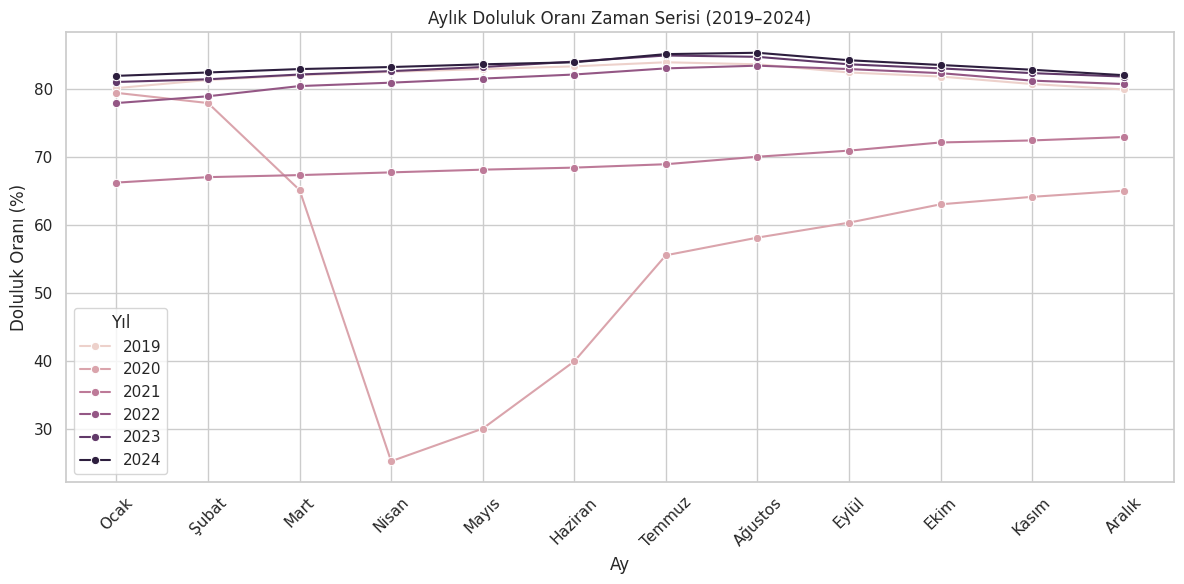
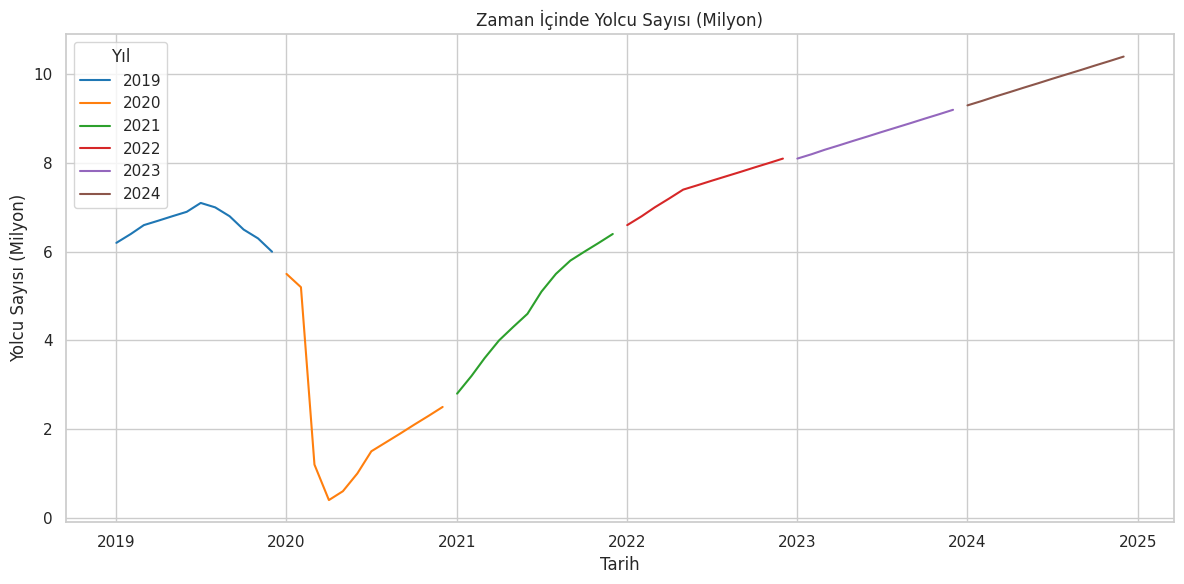
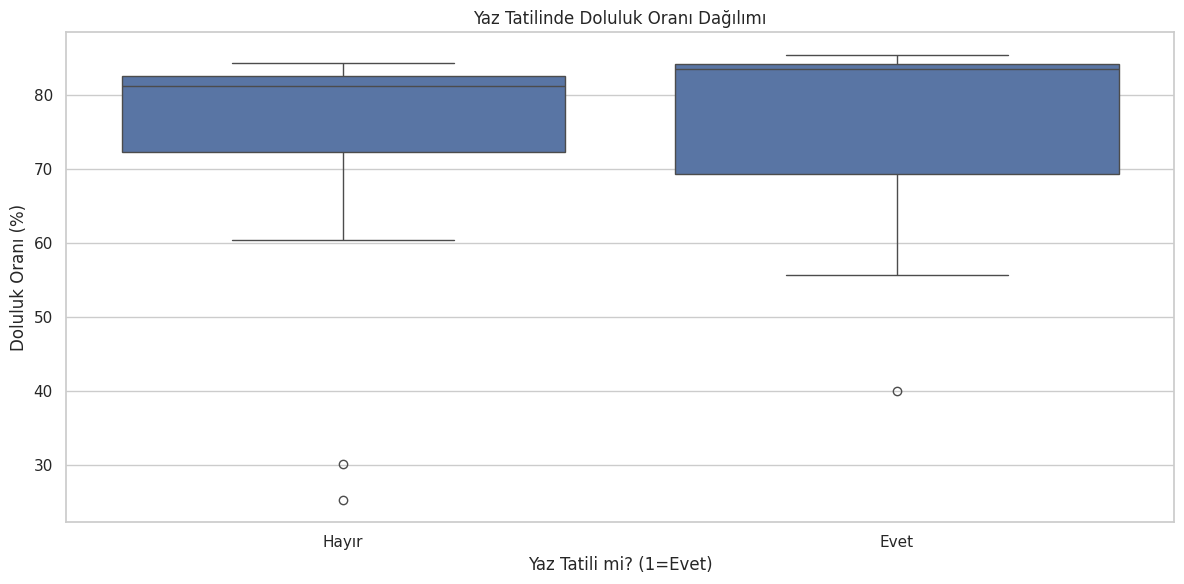
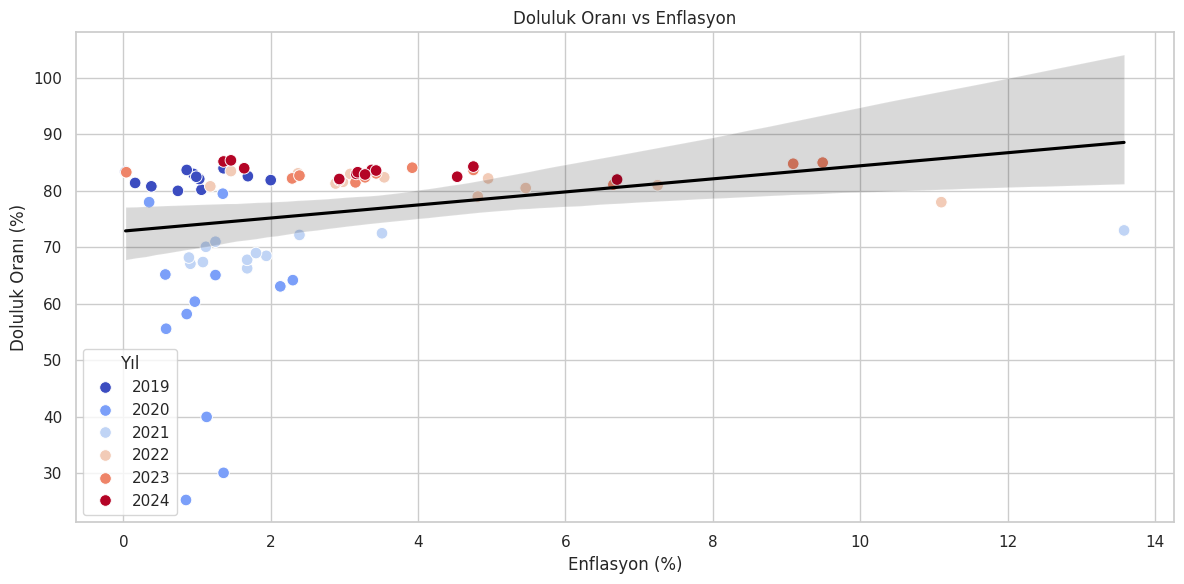
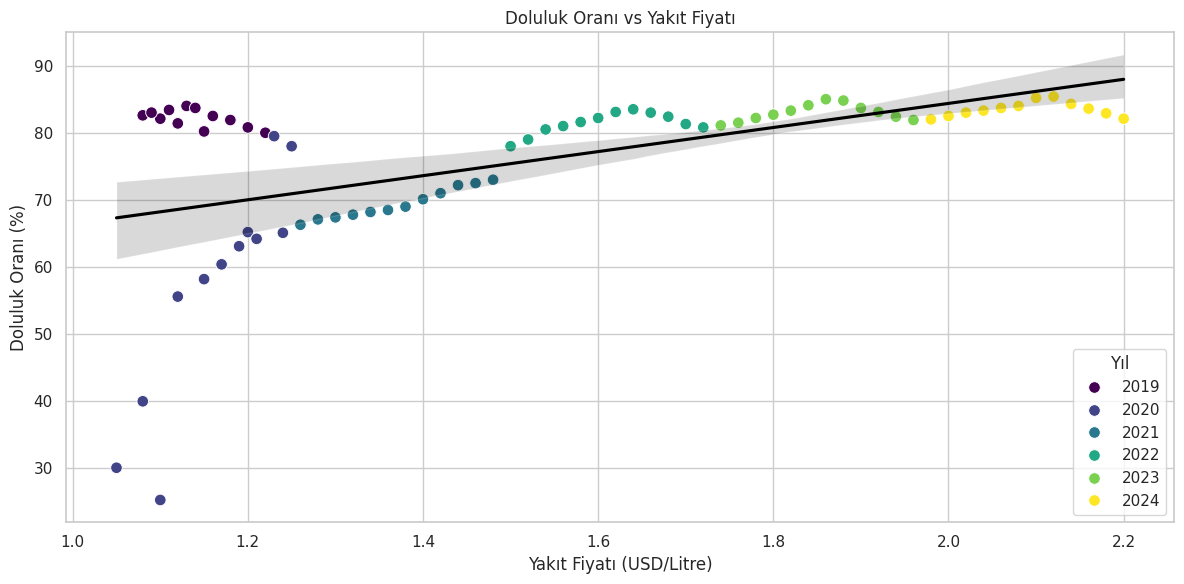
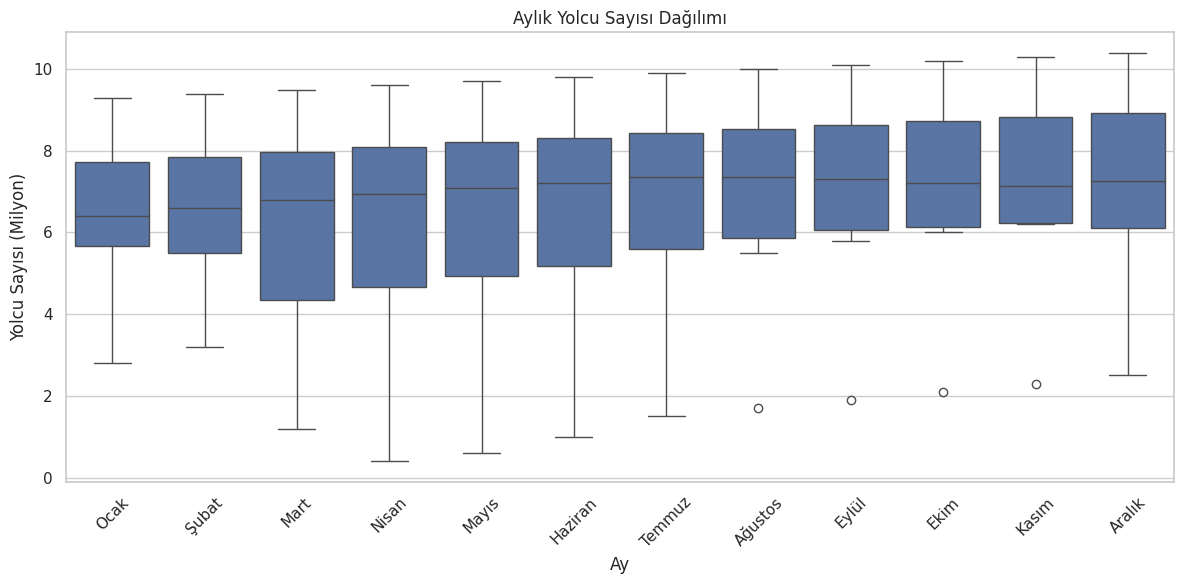
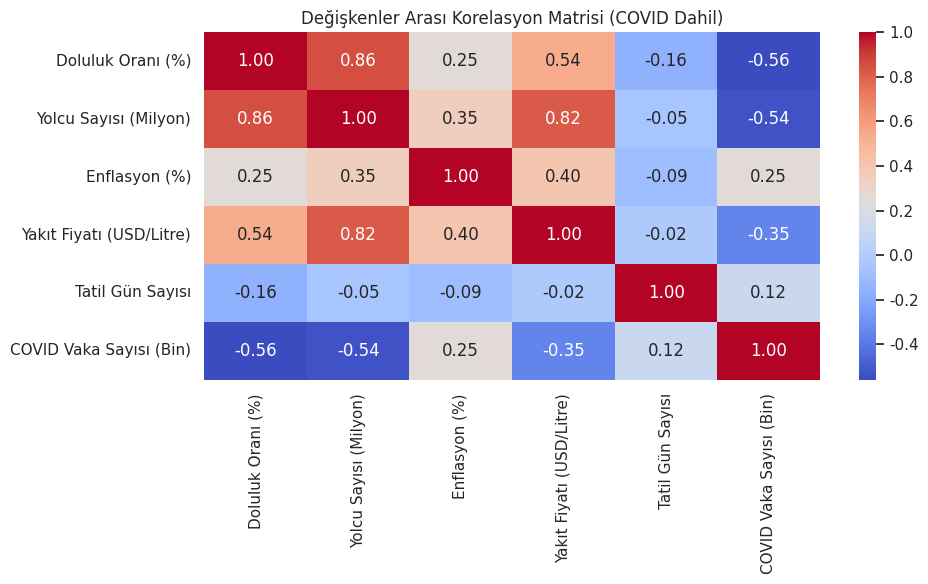
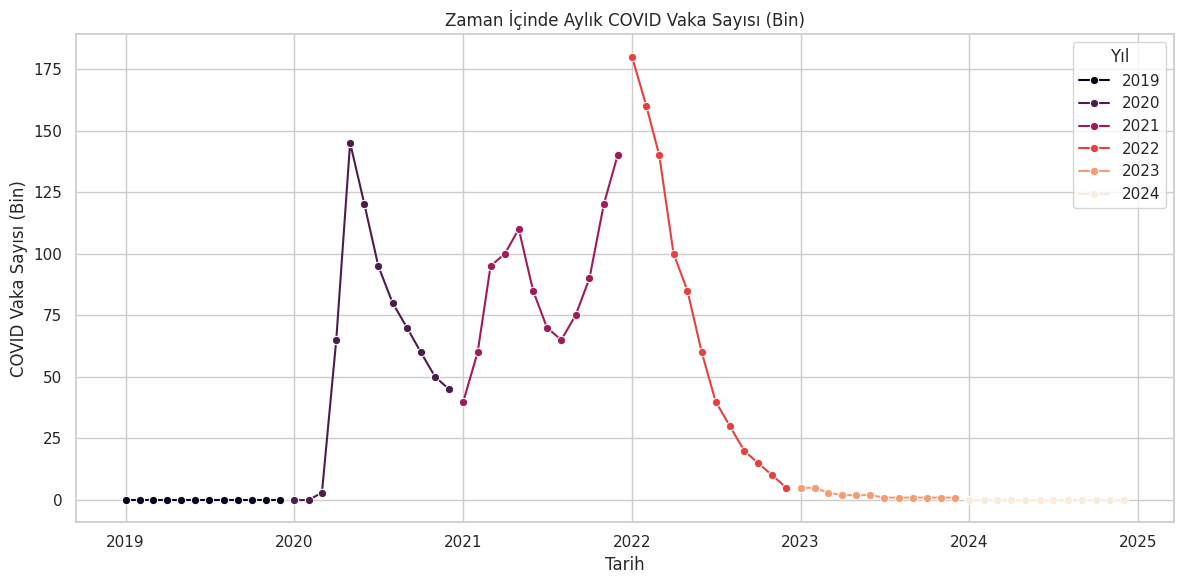
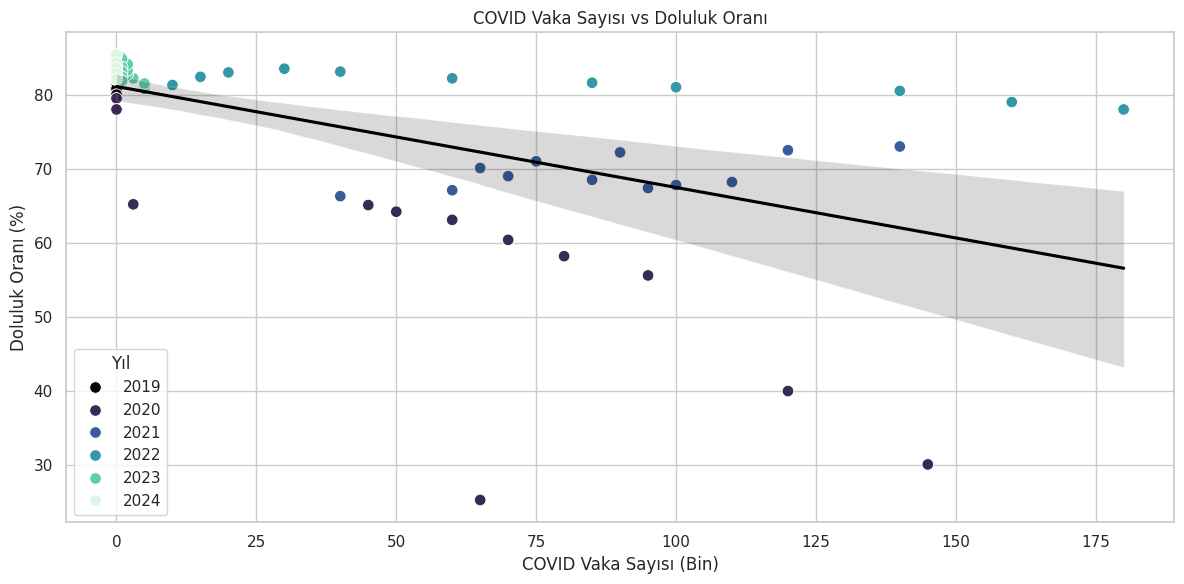
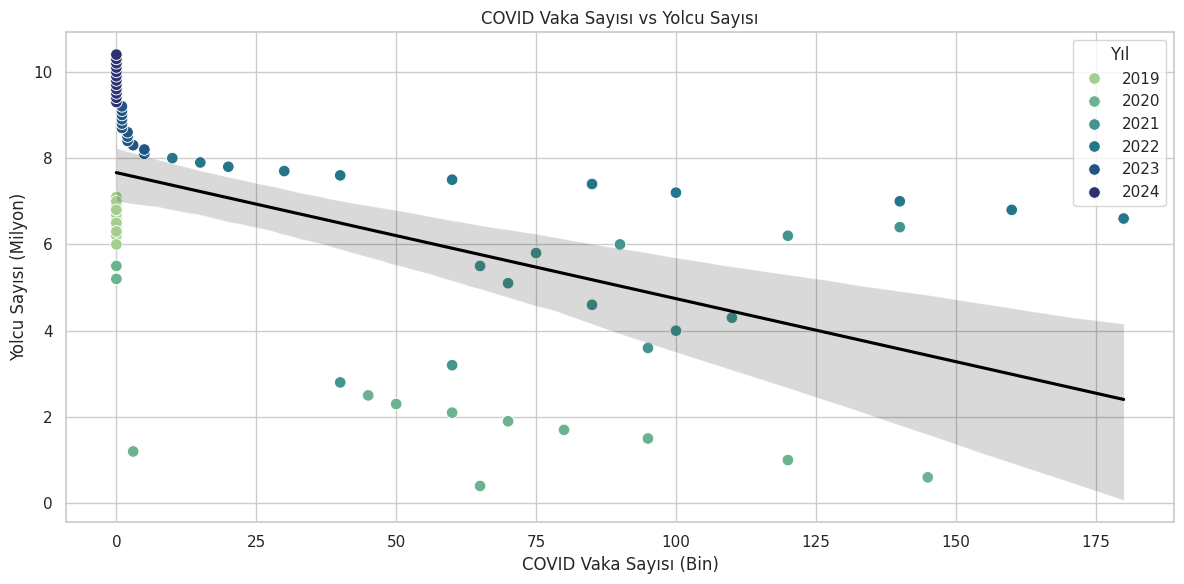

These charts were generated, in order, by the following Python code:
# -*- coding: utf-8 -*-
"""DSA210_Project.ipynb

Automatically generated by Colab.

Original file is located at
    https://colab.research.google.com/<link-removed>
"""

import pandas as pd

months = ["Ocak", "Şubat", "Mart", "Nisan", "Mayıs", "Haziran",
          "Temmuz", "Ağustos", "Eylül", "Ekim", "Kasım", "Aralık"]
years = [2019, 2020, 2021, 2022, 2023, 2024]

# Aylık doluluk oranları
monthly_doluluk = {
    2019: [80.2, 81.4, 82.1, 82.6, 83.0, 83.4, 84.0, 83.7, 82.5, 81.9, 80.8, 80.0],
    2020: [79.5, 78.0, 65.2, 25.3, 30.1, 40.0, 55.6, 58.2, 60.4, 63.1, 64.2, 65.1],
    2021: [66.3, 67.1, 67.4, 67.8, 68.2, 68.5, 69.0, 70.1, 71.0, 72.2, 72.5, 73.0],
    2022: [78.0, 79.0, 80.5, 81.0, 81.6, 82.2, 83.1, 83.5, 83.0, 82.4, 81.3, 80.8],
    2023: [81.1, 81.5, 82.2, 82.7, 83.3, 84.1, 85.0, 84.8, 83.7, 83.1, 82.4, 81.9],
    2024: [82.0, 82.5, 83.0, 83.3, 83.7, 84.0, 85.2, 85.4, 84.3, 83.6, 82.9, 82.1]
}

# Aylık yolcu sayıları (milyon cinsinden)
monthly_passengers = {
    2019: [6.2, 6.4, 6.6, 6.7, 6.8, 6.9, 7.1, 7.0, 6.8, 6.5, 6.3, 6.0],
    2020: [5.5, 5.2, 1.2, 0.4, 0.6, 1.0, 1.5, 1.7, 1.9, 2.1, 2.3, 2.5],
    2021: [2.8, 3.2, 3.6, 4.0, 4.3, 4.6, 5.1, 5.5, 5.8, 6.0, 6.2, 6.4],
    2022: [6.6, 6.8, 7.0, 7.2, 7.4, 7.5, 7.6, 7.7, 7.8, 7.9, 8.0, 8.1],
    2023: [8.1, 8.2, 8.3, 8.4, 8.5, 8.6, 8.7, 8.8, 8.9, 9.0, 9.1, 9.2],
    2024: [9.3, 9.4, 9.5, 9.6, 9.7, 9.8, 9.9, 10.0, 10.1, 10.2, 10.3, 10.4]
}

# Yaz tatili (Haziran, Temmuz, Ağustos = 1)
yaz_tatil_matrisi = {
    year: [1 if i in [5, 6, 7] else 0 for i in range(12)] for year in years
}

# Tatil gün sayısı
tatil_gunleri_dogru = {
    2019: [1, 0, 0, 2, 3, 4, 0, 1, 0, 2, 1, 1],
    2020: [1, 0, 0, 2, 4, 3, 1, 2, 1, 1, 1, 1],
    2021: [1, 0, 0, 1, 4, 5, 0, 1, 0, 2, 1, 1],
    2022: [1, 0, 0, 2, 3, 5, 0, 1, 0, 2, 1, 1],
    2023: [1, 0, 0, 2, 4, 4, 0, 1, 0, 2, 1, 1],
    2024: [1, 0, 0, 1, 4, 5, 0, 1, 0, 2, 1, 1]
}

# Enflasyon ve yakıt
enflasyon = {
    2019: [1.06, 0.16, 1.03, 1.69, 0.95, 0.03, 1.36, 0.86, 0.99, 2.00, 0.38, 0.74],
    2020: [1.35, 0.35, 0.57, 0.85, 1.36, 1.13, 0.58, 0.86, 0.97, 2.13, 2.30, 1.25],
    2021: [1.68, 0.91, 1.08, 1.68, 0.89, 1.94, 1.80, 1.12, 1.25, 2.39, 3.51, 13.58],
    2022: [11.10, 4.81, 5.46, 7.25, 2.98, 4.95, 2.37, 1.46, 3.08, 3.54, 2.88, 1.18],
    2023: [6.65, 3.15, 2.29, 2.39, 0.04, 3.92, 9.49, 9.09, 4.75, 3.43, 3.28, 2.93],
    2024: [6.70, 4.53, 3.16, 3.18, 3.37, 1.64, 1.36, 1.46, 4.75, 3.43, 3.28, 2.93]
}

yakıt = {
    2019: [1.15, 1.12, 1.10, 1.08, 1.09, 1.11, 1.13, 1.14, 1.16, 1.18, 1.20, 1.22],
    2020: [1.23, 1.25, 1.20, 1.10, 1.05, 1.08, 1.12, 1.15, 1.17, 1.19, 1.21, 1.24],
    2021: [1.26, 1.28, 1.30, 1.32, 1.34, 1.36, 1.38, 1.40, 1.42, 1.44, 1.46, 1.48],
    2022: [1.50, 1.52, 1.54, 1.56, 1.58, 1.60, 1.62, 1.64, 1.66, 1.68, 1.70, 1.72],
    2023: [1.74, 1.76, 1.78, 1.80, 1.82, 1.84, 1.86, 1.88, 1.90, 1.92, 1.94, 1.96],
    2024: [1.98, 2.00, 2.02, 2.04, 2.06, 2.08, 2.10, 2.12, 2.14, 2.16, 2.18, 2.20]
}

# Aylık COVID-19 vaka sayıları (bin kişi olarak varsayılmıştır)
covid_vaka = {
    2019: [0]*12,
    2020: [0, 0, 3, 65, 145, 120, 95, 80, 70, 60, 50, 45],
    2021: [40, 60, 95, 100, 110, 85, 70, 65, 75, 90, 120, 140],
    2022: [180, 160, 140, 100, 85, 60, 40, 30, 20, 15, 10, 5],
    2023: [5, 5, 3, 2, 2, 2, 1, 1, 1, 1, 1, 1],
    2024: [0]*12
}

# Tüm verileri birleştir
data = {
    "Yıl": [], "Ay": [], "Tarih": [], "Doluluk Oranı (%)": [],
    "Yolcu Sayısı (Milyon)": [], "Yaz Tatili mi? (1=Evet)": [],
    "Tatil Gün Sayısı": [], "Enflasyon (%)": [], "Yakıt Fiyatı (USD/Litre)": [],
    "COVID Vaka Sayısı (Bin)": []
}

for year in years:
    for i, month in enumerate(months):
        data["Yıl"].append(year)
        data["Ay"].append(month)
        data["Tarih"].append(pd.to_datetime(f"{year}-{i+1}-01"))
        data["Doluluk Oranı (%)"].append(monthly_doluluk[year][i])
        data["Yolcu Sayısı (Milyon)"].append(monthly_passengers[year][i])
        data["Yaz Tatili mi? (1=Evet)"].append(yaz_tatil_matrisi[year][i])
        data["Tatil Gün Sayısı"].append(tatil_gunleri_dogru[year][i])
        data["Enflasyon (%)"].append(enflasyon[year][i])
        data["Yakıt Fiyatı (USD/Litre)"].append(yakıt[year][i])
        data["COVID Vaka Sayısı (Bin)"].append(covid_vaka[year][i])

df = pd.DataFrame(data)

# Kontrol için ilk 5 satır
print(df.head())

import pandas as pd
import matplotlib.pyplot as plt
import seaborn as sns

# Ay sıralaması için
df["Ay"] = pd.Categorical(df["Ay"], categories=[
    "Ocak", "Şubat", "Mart", "Nisan", "Mayıs", "Haziran",
    "Temmuz", "Ağustos", "Eylül", "Ekim", "Kasım", "Aralık"
], ordered=True)

sns.set(style="whitegrid")
plt.rcParams["figure.figsize"] = (12, 6)

# 1. Doluluk Oranı Zaman Serisi (Yıllar ve Aylara Göre)
plt.figure()
sns.lineplot(data=df, x="Ay", y="Doluluk Oranı (%)", hue="Yıl", marker="o")
plt.title("Aylık Doluluk Oranı Zaman Serisi (2019–2024)")
plt.xticks(rotation=45)
plt.tight_layout()
plt.show()

# 2. Yolcu Sayısı Zaman Serisi
plt.figure()
sns.lineplot(data=df, x="Tarih", y="Yolcu Sayısı (Milyon)", hue="Yıl", palette="tab10")
plt.title("Zaman İçinde Yolcu Sayısı (Milyon)")
plt.tight_layout()
plt.show()

# 3. Doluluk Oranı ve Yaz Tatili İlişkisi
plt.figure()
sns.boxplot(data=df, x="Yaz Tatili mi? (1=Evet)", y="Doluluk Oranı (%)")
plt.xticks([0, 1], ["Hayır", "Evet"])
plt.title("Yaz Tatilinde Doluluk Oranı Dağılımı")
plt.tight_layout()
plt.show()

# 4. Doluluk Oranı vs Enflasyon
plt.figure()
sns.scatterplot(data=df, x="Enflasyon (%)", y="Doluluk Oranı (%)", hue="Yıl", palette="coolwarm", s=70)
sns.regplot(data=df, x="Enflasyon (%)", y="Doluluk Oranı (%)", scatter=False, color="black")
plt.title("Doluluk Oranı vs Enflasyon")
plt.tight_layout()
plt.show()

# 5. Doluluk Oranı vs Yakıt Fiyatı
plt.figure()
sns.scatterplot(data=df, x="Yakıt Fiyatı (USD/Litre)", y="Doluluk Oranı (%)", hue="Yıl", palette="viridis", s=70)
sns.regplot(data=df, x="Yakıt Fiyatı (USD/Litre)", y="Doluluk Oranı (%)", scatter=False, color="black")
plt.title("Doluluk Oranı vs Yakıt Fiyatı")
plt.tight_layout()
plt.show()

# 6. Aylık Ortalama Yolcu Sayısı
plt.figure()
sns.boxplot(data=df, x="Ay", y="Yolcu Sayısı (Milyon)")
plt.title("Aylık Yolcu Sayısı Dağılımı")
plt.xticks(rotation=45)
plt.tight_layout()
plt.show()

# 7. Korelasyon Isı Haritası (COVID dahil)
plt.figure(figsize=(10, 6))
corr = df[["Doluluk Oranı (%)", "Yolcu Sayısı (Milyon)", "Enflasyon (%)",
           "Yakıt Fiyatı (USD/Litre)", "Tatil Gün Sayısı", "COVID Vaka Sayısı (Bin)"]].corr()
sns.heatmap(corr, annot=True, cmap="coolwarm", fmt=".2f")
plt.title("Değişkenler Arası Korelasyon Matrisi (COVID Dahil)")
plt.tight_layout()
plt.show()

# --- YENİ: COVID ile ilişkili analizler ---

# 8. COVID Vaka Sayısı Zaman Serisi
plt.figure()
sns.lineplot(data=df, x="Tarih", y="COVID Vaka Sayısı (Bin)", hue="Yıl", palette="rocket", marker="o")
plt.title("Zaman İçinde Aylık COVID Vaka Sayısı (Bin)")
plt.tight_layout()
plt.show()

# 9. COVID Vaka Sayısı vs Doluluk Oranı
plt.figure()
sns.scatterplot(data=df, x="COVID Vaka Sayısı (Bin)", y="Doluluk Oranı (%)", hue="Yıl", palette="mako", s=70)
sns.regplot(data=df, x="COVID Vaka Sayısı (Bin)", y="Doluluk Oranı (%)", scatter=False, color="black")
plt.title("COVID Vaka Sayısı vs Doluluk Oranı")
plt.tight_layout()
plt.show()

# 10. COVID Vaka Sayısı vs Yolcu Sayısı
plt.figure()
sns.scatterplot(data=df, x="COVID Vaka Sayısı (Bin)", y="Yolcu Sayısı (Milyon)", hue="Yıl", palette="crest", s=70)
sns.regplot(data=df, x="COVID Vaka Sayısı (Bin)", y="Yolcu Sayısı (Milyon)", scatter=False, color="black")
plt.title("COVID Vaka Sayısı vs Yolcu Sayısı")
plt.tight_layout()
plt.show()

from scipy.stats import ttest_ind

# COVID öncesi (2019)
pre_covid = df[df["Yıl"] == 2019]
# COVID dönemi (2020 ve 2021)
during_covid = df[df["Yıl"].isin([2020, 2021])]

# 1. Doluluk Oranı karşılaştırması
t_stat1, p_val1 = ttest_ind(pre_covid["Doluluk Oranı (%)"], during_covid["Doluluk Oranı (%)"], alternative="greater")

print("🧪 Hipotez Testi 1: Doluluk Oranı")
print(f"T-istatistiği: {t_stat1:.3f}, P-değeri: {p_val1:.3f}")
if p_val1 < 0.05:
    print("🔴 H₀ reddedildi: COVID döneminde doluluk oranı anlamlı şekilde DÜŞÜK.")
else:
    print("🟢 H₀ reddedilemedi: COVID etkisi anlamlı değil gibi görünüyor.")

# 2. Yolcu Sayısı karşılaştırması
t_stat2, p_val2 = ttest_ind(pre_covid["Yolcu Sayısı (Milyon)"], during_covid["Yolcu Sayısı (Milyon)"], alternative="greater")

print("\n🧪 Hipotez Testi 2: Yolcu Sayısı")
print(f"T-istatistiği: {t_stat2:.3f}, P-değeri: {p_val2:.3f}")
if p_val2 < 0.05:
    print("🔴 H₀ reddedildi: COVID döneminde yolcu sayısı anlamlı şekilde AZ.")
else:
    print("🟢 H₀ reddedilemedi: Yolcu sayısında anlamlı fark yok gibi.")

import pandas as pd
from scipy.stats import ttest_ind, pearsonr

# Yaz tatili grupları
tatil_var = df[df["Yaz Tatili mi? (1=Evet)"] == 1]
tatil_yok = df[df["Yaz Tatili mi? (1=Evet)"] == 0]

# Tatil günü sayısı grupları: 0–1 az, 2+ çok
df["Tatil Günü Grubu"] = df["Tatil Gün Sayısı"].apply(lambda x: "Az" if x <= 1 else "Fazla")
tatil_az = df[df["Tatil Günü Grubu"] == "Az"]
tatil_fazla = df[df["Tatil Günü Grubu"] == "Fazla"]

# Pre ve Post grupları
pre_covid = df[df["Yıl"] == 2019]
post_covid = df[df["Yıl"].isin([2022, 2023, 2024])]

### T-TESTLER ###
def ttest_print(grup1, grup2, degisken, label1, label2):
    tstat, pval = ttest_ind(grup1[degisken], grup2[degisken])
    print(f"\n🧪 {degisken} için {label1} vs {label2}")
    print(f"T-istatistiği = {tstat:.3f}, P-değeri = {pval:.4f}")
    if pval < 0.05:
        print("🔴 Anlamlı fark VAR.")
    else:
        print("🟢 Anlamlı fark YOK.")

# 1: Yakıt Fiyatı (Pre vs Post)
ttest_print(pre_covid, post_covid, "Yakıt Fiyatı (USD/Litre)", "Pre", "Post")

# 2: Enflasyon (Pre vs Post)
ttest_print(pre_covid, post_covid, "Enflasyon (%)", "Pre", "Post")

# 3: Doluluk Oranı (Yaz tatili var mı)
ttest_print(tatil_var, tatil_yok, "Doluluk Oranı (%)", "Tatil Var", "Tatil Yok")

# 4: Yolcu Sayısı (Tatil günü az vs çok)
ttest_print(tatil_az, tatil_fazla, "Yolcu Sayısı (Milyon)", "Tatil Az", "Tatil Fazla")


### KORELASYONLAR ###
def corr_print(x, y, label_x, label_y):
    r, p = pearsonr(df[x], df[y])
    print(f"\n📈 Pearson Korelasyonu: {label_x} ↔ {label_y}")
    print(f"r = {r:.3f}, p = {p:.4f}")
    if p < 0.05:
        print("🔴 Anlamlı korelasyon VAR.")
    else:
        print("🟢 Anlamlı korelasyon YOK.")

# A: Yakıt vs Enflasyon
corr_print("Yakıt Fiyatı (USD/Litre)", "Enflasyon (%)", "Yakıt", "Enflasyon")

# B: Enflasyon vs Doluluk
corr_print("Enflasyon (%)", "Doluluk Oranı (%)", "Enflasyon", "Doluluk")

# C: Yakıt vs Doluluk
corr_print("Yakıt Fiyatı (USD/Litre)", "Doluluk Oranı (%)", "Yakıt", "Doluluk")